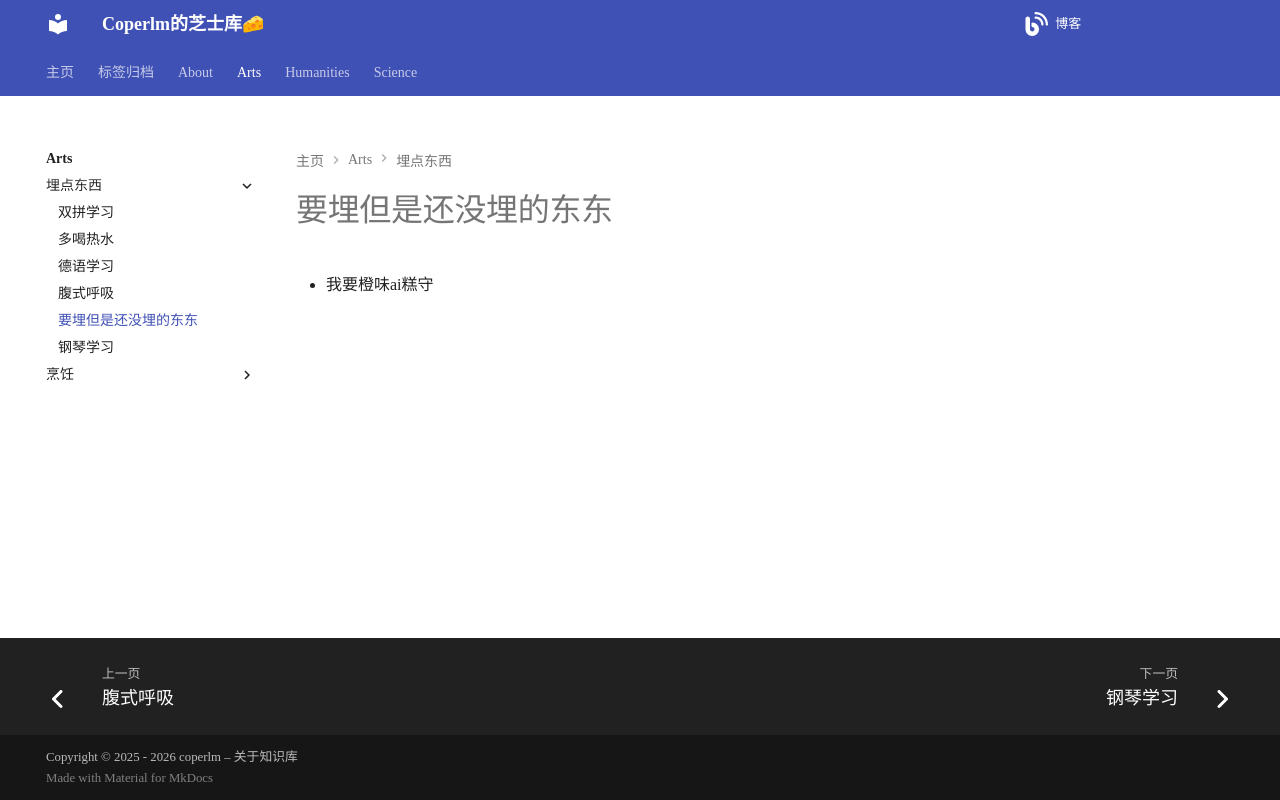

repository: coperlm/KnowledgeBase · page: arts/埋点东西/要埋但是还没埋的东东/index.html · generator: mkdocs

# 要埋但是还没埋的东东

- 我要橙味ai糕守
